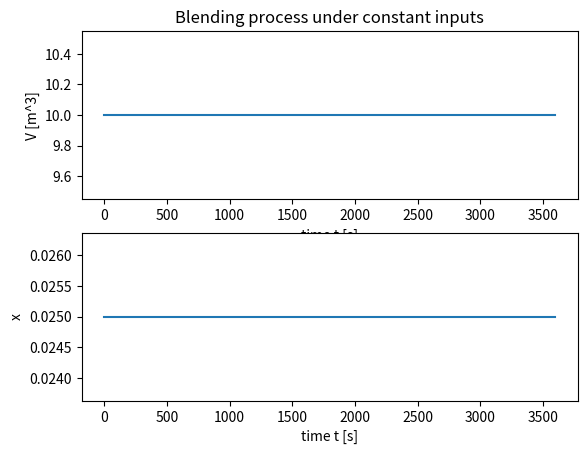
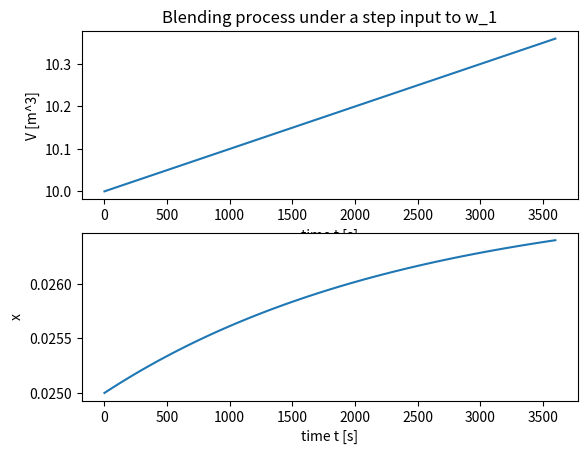

These charts were generated, in order, by the following Python code:
# Run the blending process
# [redacted]
# [redacted]

import numpy as np
from scipy.integrate import odeint

# Here is the playlist for the accompanying screencasts:
# https://www.youtube.com/playlist?list=PL4xAk5aclnUhb0tM6nypIATyxPRk0fB3L

# Following on the first screencast (Blending Process: Dynamic Simulation),
# here you can simulate the nonlinear coupled set of differential equations.
# As in the second screencast (Blending Process: Steady States), 
# observe here how the mass fraction in the tank 
# approaches the steady state value of xbar as the system approaches long 
# time.  The volume does not have a unique steady state.  Since filling a 
# tank is a integrating process, it may increase or decrease without bound, 
# based on the difference between the inlet and outlet mass flow rates.

# Parameters
rho = 1000   # Density [kg/m^3] 

# Here we will consider x1 and x2 to remain as constants
x1 = 0.1
x2 = 0

#######################################################################
############### Define the Nonlinear Model  ###########################
#######################################################################
# Nominal inputs: 
# x1: Mass fraction of Species A in Stream 1 (unitless)
# w1: Mass flow rate in Stream 1 [kg/s]
# x2: Mass fraction of Species A in Stream 2 (unitless)
# w2: Mass flow rate in Stream 2 [kg/s]
# w:  Outlet mass flow [kg/s]

def blending(z,t,u):
    # Dynamic model of the blending process
    # State variables passed in as vector z:
    V = z[0]   # Volume [m3]
    x = z[1]   # Mass fraction of Species A in the tank (unitless)
    # Inputs passed in as vector u:
    w1 = u[0]  # Mass flow rate in Stream 1 [kg/s]
    w2 = u[1]  # Mass flow rate in Stream 2 [kg/s]
    w = u[2]   # Here we set the outlet flow equal to the total inlet flow

    # Dynamic equations
    dVdt = (1.0/rho)*(w1+w2-w)                     # Change in volume
    dxdt = (1.0/(rho*V))*(w1*(x1-x)+w2*(x2-x))     # Change in mass fraction

    # Assemble the two time derivatives back into a vector to pass back
    dzdt = [dVdt,dxdt]
    return dzdt

#######################################################################
############# Dynamic Simulation of the Nonlinear System ##############
#######################################################################

# Initial conditions
V0 = 10        # Initial volume in the tank [m^3]
x0 = 0.025     # Initial mass fraction of Species A in the tank (unitless)
# Note: these are currently set at their nominal steady-state values...
# But you can try changing them to other values.
z0 = [V0,x0]  # Initial condition vector for the system

# The flow rates will be the variables in u that may change over time
w1 = 1         # w1: Mass flow rate in Stream 1 [kg/s]
w2 = 3         # w2: Mass flow rate in Stream 2 [kg/s]
w = w1 + w2    # w:  Outlet mass flow [kg/s]
u = [w1,w2,w]  # Assemble these together in a column vector u

tf = 3600      # Final simulation time [s]
t = np.linspace(0,tf,100) # points to report solution

# Simulate the blending process
z = odeint(blending,z0,t,args=(u,))

# plotting results
import matplotlib.pyplot as plt

# Plot the blending process under steady operation
plt.figure(1)
plt.subplot(2,1,1)
plt.plot(t,z[:,0])
plt.xlabel('time t [s]')
plt.ylabel('V [m^3]')
plt.title('Blending process under constant inputs')
plt.subplot(2,1,2)
plt.plot(t,z[:,1])
plt.xlabel('time t [s]')
plt.ylabel('x')

# Calculate the steady-state value for x 
xbar = (w1*x1 + w2*x2)/(w1+w2)
# Check to see if this matches the long-term value of x on the plot
# Since V does not have a unique steady state, specify a desired operating value
# Here it is set equal to the initial volume
Vbar = V0  # volume [m^3]

# Define ubar as the set of inputs to achieve this steady state
ubar = u

# Next simulate the system for the higher value of w1 = 1.1 (0.1 higher)
dw1 = 0.1
u[0] = ubar[0] + dw1

zs = odeint(blending,z0,t,args=(u,))

# Plot the blending process under a step change in w1
plt.figure(2)
plt.subplot(2,1,1)
plt.plot(t,zs[:,0])
plt.xlabel('time t [s]')
plt.ylabel('V [m^3]')
plt.title('Blending process under a step input to w_1')
plt.subplot(2,1,2)
plt.plot(t,zs[:,1])
plt.xlabel('time t [s]')
plt.ylabel('x')

# show plots
plt.show()


